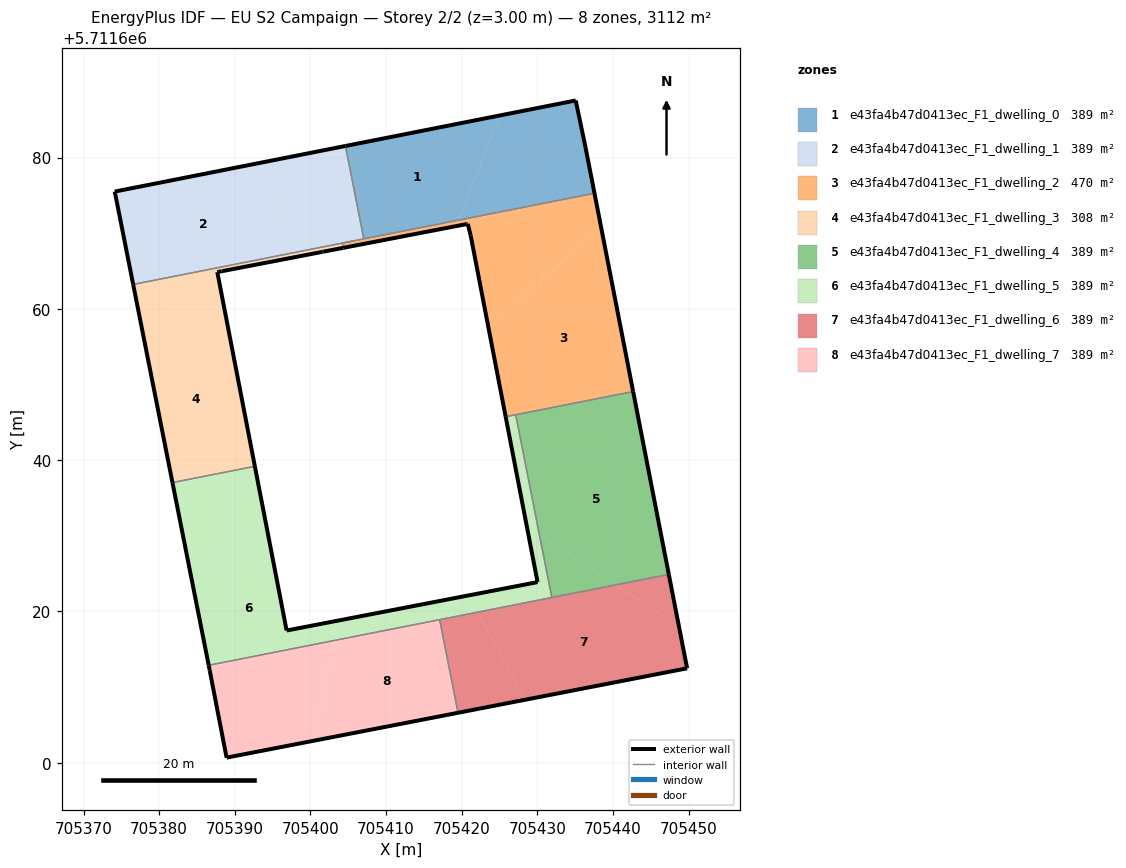
=== STOREY PLAN SPEC (per zone: floor XY polygon, exterior-wall plan segments, windows/doors) ===
zone 1: e43fa4b47d0413ec_F1_dwelling_0  (389.0 m²)
  floor: (705419.57, 5711671.73) (705424.99, 5711685.56) (705404.63, 5711681.54) (705407.05, 5711669.26)
  floor: (705437.55, 5711675.28) (705436.36, 5711681.37) (705435.07, 5711687.55) (705424.99, 5711685.56) (705419.57, 5711671.73)
  exterior wall: (705435.07, 5711687.55) – (705436.36, 5711681.37)  [6.3 m]
  exterior wall: (705436.36, 5711681.37) – (705437.55, 5711675.29)  [6.2 m]
  exterior wall: (705404.63, 5711681.54) – (705435.07, 5711687.55)  [31.0 m]
  interior walls: 2
zone 2: e43fa4b47d0413ec_F1_dwelling_1  (389.0 m²)
  floor: (705398.81, 5711667.63) (705393.73, 5711679.38) (705374.13, 5711675.51) (705376.57, 5711663.24)
  floor: (705407.05, 5711669.26) (705404.63, 5711681.54) (705393.73, 5711679.38) (705398.81, 5711667.63) (705406.26, 5711669.10) (705406.33, 5711669.12)
  exterior wall: (705376.56, 5711663.24) – (705374.13, 5711675.51)  [12.5 m]
  exterior wall: (705374.13, 5711675.51) – (705404.63, 5711681.54)  [31.1 m]
  interior walls: 8
zone 3: e43fa4b47d0413ec_F1_dwelling_2  (469.6 m²)
  floor: (705442.66, 5711649.07) (705438.42, 5711670.80) (705423.54, 5711657.49) (705425.81, 5711645.74)
  floor: (705419.27, 5711670.95) (705419.57, 5711671.73) (705406.33, 5711669.12) (705406.26, 5711669.10) (705406.04, 5711669.06) (705405.74, 5711669.00) (705405.15, 5711668.88) (705404.86, 5711668.82) (705404.56, 5711668.76) (705404.27, 5711668.71) (705404.20, 5711668.69) (705404.33, 5711668.07)
  floor: (705438.42, 5711670.80) (705437.55, 5711675.28) (705419.57, 5711671.73) (705419.27, 5711670.95) (705420.65, 5711671.21) (705420.80, 5711671.24) (705421.19, 5711669.67) (705423.54, 5711657.49)
  exterior wall: (705437.55, 5711675.29) – (705442.66, 5711649.07)  [26.7 m]
  exterior wall: (705425.81, 5711645.74) – (705421.19, 5711669.67)  [24.4 m]
  exterior wall: (705421.19, 5711669.67) – (705420.80, 5711671.24)  [1.6 m]
  exterior wall: (705420.80, 5711671.24) – (705420.65, 5711671.21)  [0.1 m]
  exterior wall: (705420.65, 5711671.21) – (705404.33, 5711668.07)  [16.6 m]
  interior walls: 13
zone 4: e43fa4b47d0413ec_F1_dwelling_3  (308.3 m²)
  floor: (705392.65, 5711639.19) (705389.67, 5711654.61) (705376.93, 5711661.41) (705381.76, 5711637.04)
  floor: (705389.67, 5711654.61) (705387.69, 5711664.87) (705388.38, 5711665.00) (705388.42, 5711665.01) (705399.06, 5711667.05) (705398.81, 5711667.63) (705388.37, 5711665.57) (705388.35, 5711665.56) (705376.57, 5711663.24) (705376.93, 5711661.41)
  floor: (705404.33, 5711668.07) (705404.20, 5711668.69) (705404.27, 5711668.71) (705404.56, 5711668.76) (705404.86, 5711668.82) (705405.15, 5711668.88) (705405.74, 5711669.00) (705398.81, 5711667.63) (705399.06, 5711667.05)
  exterior wall: (705401.68, 5711667.56) – (705401.62, 5711667.55)  [0.1 m]
  exterior wall: (705401.62, 5711667.55) – (705388.42, 5711665.01)  [13.4 m]
  exterior wall: (705388.42, 5711665.01) – (705388.28, 5711664.98)  [0.2 m]
  exterior wall: (705388.28, 5711664.98) – (705387.83, 5711664.89)  [0.4 m]
  exterior wall: (705387.83, 5711664.89) – (705387.69, 5711664.87)  [0.1 m]
  exterior wall: (705387.69, 5711664.87) – (705392.65, 5711639.19)  [26.1 m]
  exterior wall: (705381.76, 5711637.04) – (705376.56, 5711663.24)  [26.7 m]
  exterior wall: (705404.33, 5711668.07) – (705401.68, 5711667.56)  [2.7 m]
  interior walls: 10
zone 5: e43fa4b47d0413ec_F1_dwelling_4  (389.0 m²)
  floor: (705447.37, 5711624.90) (705443.58, 5711644.37) (705427.46, 5711644.37) (705430.25, 5711630.21) (705440.35, 5711623.52)
  floor: (705443.58, 5711644.37) (705442.66, 5711649.07) (705427.13, 5711646.01) (705427.46, 5711644.37)
  floor: (705440.35, 5711623.52) (705430.25, 5711630.21) (705431.91, 5711621.85)
  exterior wall: (705442.66, 5711649.07) – (705447.37, 5711624.91)  [24.6 m]
  interior walls: 3
zone 6: e43fa4b47d0413ec_F1_dwelling_5  (388.9 m²)
  floor: (705422.12, 5711619.91) (705420.92, 5711622.13) (705403.62, 5711618.79) (705403.08, 5711616.15)
  floor: (705394.11, 5711631.66) (705392.65, 5711639.19) (705381.76, 5711637.04) (705384.47, 5711623.36)
  floor: (705430.25, 5711630.21) (705427.46, 5711644.37) (705426.07, 5711644.37) (705428.59, 5711631.31)
  floor: (705403.08, 5711616.15) (705403.62, 5711618.79) (705396.85, 5711617.48) (705394.11, 5711631.66) (705384.47, 5711623.36) (705386.55, 5711612.89)
  floor: (705427.46, 5711644.37) (705427.13, 5711646.01) (705425.81, 5711645.74) (705426.07, 5711644.37)
  floor: (705431.91, 5711621.85) (705430.25, 5711630.21) (705428.59, 5711631.31) (705430.03, 5711623.88) (705420.92, 5711622.13) (705422.12, 5711619.91)
  exterior wall: (705392.65, 5711639.19) – (705396.85, 5711617.48)  [22.1 m]
  exterior wall: (705396.85, 5711617.48) – (705430.03, 5711623.88)  [33.8 m]
  exterior wall: (705430.03, 5711623.88) – (705425.81, 5711645.74)  [22.3 m]
  exterior wall: (705386.55, 5711612.89) – (705381.76, 5711637.04)  [24.6 m]
  interior walls: 5
zone 7: e43fa4b47d0413ec_F1_dwelling_6  (388.9 m²)
  floor: (705449.79, 5711612.49) (705448.72, 5711617.98) (705440.36, 5711623.52) (705422.12, 5711619.91) (705428.40, 5711608.33)
  floor: (705448.72, 5711617.98) (705447.37, 5711624.90) (705440.36, 5711623.52)
  floor: (705428.40, 5711608.33) (705422.12, 5711619.91) (705417.08, 5711618.92) (705419.51, 5711606.61)
  exterior wall: (705447.37, 5711624.91) – (705449.79, 5711612.49)  [12.6 m]
  exterior wall: (705449.79, 5711612.49) – (705419.51, 5711606.61)  [30.8 m]
  interior walls: 3
zone 8: e43fa4b47d0413ec_F1_dwelling_7  (389.0 m²)
  floor: (705400.36, 5711602.90) (705403.08, 5711616.15) (705386.55, 5711612.89) (705386.68, 5711612.25) (705388.92, 5711600.68)
  floor: (705419.51, 5711606.61) (705417.08, 5711618.92) (705403.08, 5711616.15) (705400.36, 5711602.90)
  exterior wall: (705419.51, 5711606.61) – (705388.92, 5711600.68)  [31.2 m]
  exterior wall: (705388.92, 5711600.68) – (705386.68, 5711612.25)  [11.8 m]
  exterior wall: (705386.68, 5711612.25) – (705386.55, 5711612.89)  [0.6 m]
  interior walls: 2

=== DERIVED (storey summary) ===
Building: EU S2 Campaign
Storey: 2 of 2  (floor level z = 3.00 m)
Storey gross floor area: 3111.5 m²
Zones on this storey: 8
  - e43fa4b47d0413ec_F1_dwelling_0: floor 389.0 m²; exterior wall 43.5 m (130.6 m²); WWR 0.0%
  - e43fa4b47d0413ec_F1_dwelling_1: floor 389.0 m²; exterior wall 43.6 m (130.8 m²); WWR 0.0%
  - e43fa4b47d0413ec_F1_dwelling_2: floor 469.6 m²; exterior wall 69.5 m (208.4 m²); WWR 0.0%
  - e43fa4b47d0413ec_F1_dwelling_3: floor 308.3 m²; exterior wall 69.8 m (209.4 m²); WWR 0.0%
  - e43fa4b47d0413ec_F1_dwelling_4: floor 389.0 m²; exterior wall 24.6 m (73.9 m²); WWR 0.0%
  - e43fa4b47d0413ec_F1_dwelling_5: floor 388.9 m²; exterior wall 102.8 m (308.4 m²); WWR 0.0%
  - e43fa4b47d0413ec_F1_dwelling_6: floor 388.9 m²; exterior wall 43.5 m (130.5 m²); WWR 0.0%
  - e43fa4b47d0413ec_F1_dwelling_7: floor 389.0 m²; exterior wall 43.6 m (130.8 m²); WWR 0.0%
Zone adjacency (shared interzone walls):
  - e43fa4b47d0413ec_F1_dwelling_0 ↔ e43fa4b47d0413ec_F1_dwelling_1
  - e43fa4b47d0413ec_F1_dwelling_0 ↔ e43fa4b47d0413ec_F1_dwelling_2
  - e43fa4b47d0413ec_F1_dwelling_1 ↔ e43fa4b47d0413ec_F1_dwelling_2
  - e43fa4b47d0413ec_F1_dwelling_1 ↔ e43fa4b47d0413ec_F1_dwelling_3
  - e43fa4b47d0413ec_F1_dwelling_2 ↔ e43fa4b47d0413ec_F1_dwelling_3
  - e43fa4b47d0413ec_F1_dwelling_2 ↔ e43fa4b47d0413ec_F1_dwelling_4
  - e43fa4b47d0413ec_F1_dwelling_2 ↔ e43fa4b47d0413ec_F1_dwelling_5
  - e43fa4b47d0413ec_F1_dwelling_3 ↔ e43fa4b47d0413ec_F1_dwelling_5
  - e43fa4b47d0413ec_F1_dwelling_4 ↔ e43fa4b47d0413ec_F1_dwelling_5
  - e43fa4b47d0413ec_F1_dwelling_4 ↔ e43fa4b47d0413ec_F1_dwelling_6
  - e43fa4b47d0413ec_F1_dwelling_5 ↔ e43fa4b47d0413ec_F1_dwelling_6
  - e43fa4b47d0413ec_F1_dwelling_5 ↔ e43fa4b47d0413ec_F1_dwelling_7
  - e43fa4b47d0413ec_F1_dwelling_6 ↔ e43fa4b47d0413ec_F1_dwelling_7